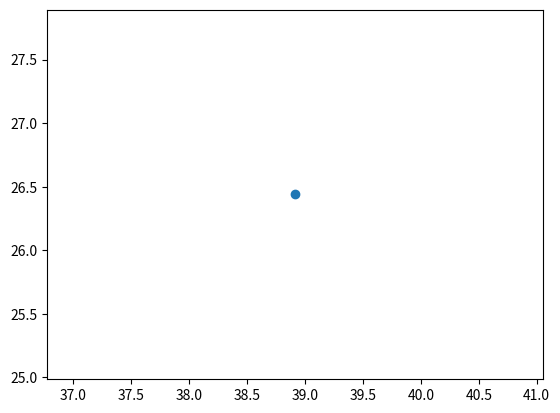

This figure's Python source: (Note: this script raises an exception after producing the figure.)
import math
import numpy as np
import matplotlib.pyplot as plt
Sx = 100*np.random.random()
Sy = 50*np.random.random()
plt.plot(Sx,Sy,'o')
plt.show()
V = float(input('Velocity'))
A = float(input('Angel'))



Apray = math.radians(A)
g = 9.8
x=np.arange(0,100)
y=x*math.sin(2*Apray)/2/(math.cos(Apray))**2-1/2*g*x**2/(V*math.cos(Apray))**2
pig_size = 3
distance = (x-Sx)**2+(y-Sy)**2
distance = pow(distance, 0.5)
ds=distance[distance<pig_size]
if np.shape(ds)[0] > 0:
    print("Hit!")
else:
    print("Missed!")

plt.plot(x,y)
plt.plot(Sx,Sy,'o')
plt.axis([0,100,0,50])
plt.show()

